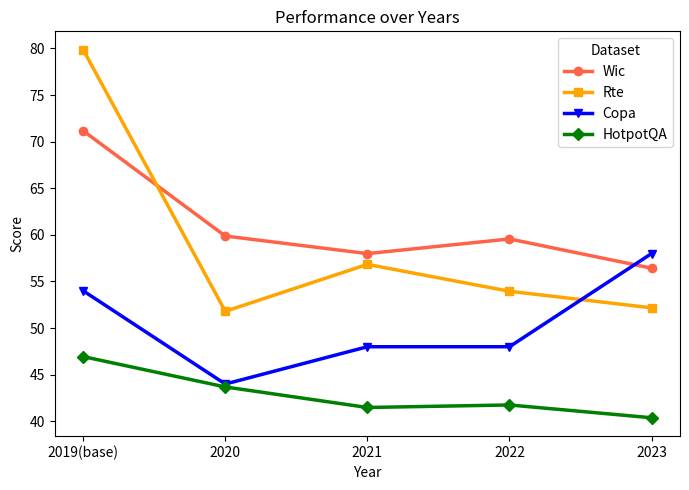

Reproduce this figure in Python.
import pandas as pd
import matplotlib.pyplot as plt

# Data provided by the user
data = {
    "dataset": ["Wic", "Rte", "Copa", "hotpot-acc"],
    "2019(base)": [71.15987461, 79.85611511, 54, 46.94119641],
    "2020": [59.87460815, 51.79856115, 44, 43.68751059],
    "2021": [57.99, 56.834532, 48, 41.484494],
    "2022": [59.56112, 53.95, 48, 41.75563464],
    "2023": [56.42633229, 52.17391, 58, 40.3829]
}

# Create a DataFrame
df = pd.DataFrame(data)

# Setting the 'dataset' column as the index
df.set_index('dataset', inplace=True)

# Transposing the DataFrame to have years as the x-axis and datasets as lines
df = df.transpose()

# Plotting the data
plt.figure(figsize=(7, 5))
print(df)
plt.plot(df.index, df['Wic'], marker='o', label='Wic', color="tomato", linewidth=2.5)

# Plot for Rte
plt.plot(df.index, df['Rte'], marker='s', label='Rte', color="orange", linewidth=2.5)

# Plot for Copa
plt.plot(df.index, df['Copa'], marker='v', label='Copa', color="blue", linewidth=2.5)

# Plot for hotpot-acc (HotpotQA)
plt.plot(df.index, df['hotpot-acc'], marker='D', label='HotpotQA', color="green", linewidth=2.5)


plt.title('Performance over Years')
plt.xlabel('Year')
plt.ylabel('Score')
plt.legend(title='Dataset')

plt.tight_layout()
plt.savefig('./performance_chart.png')
plt.show()



